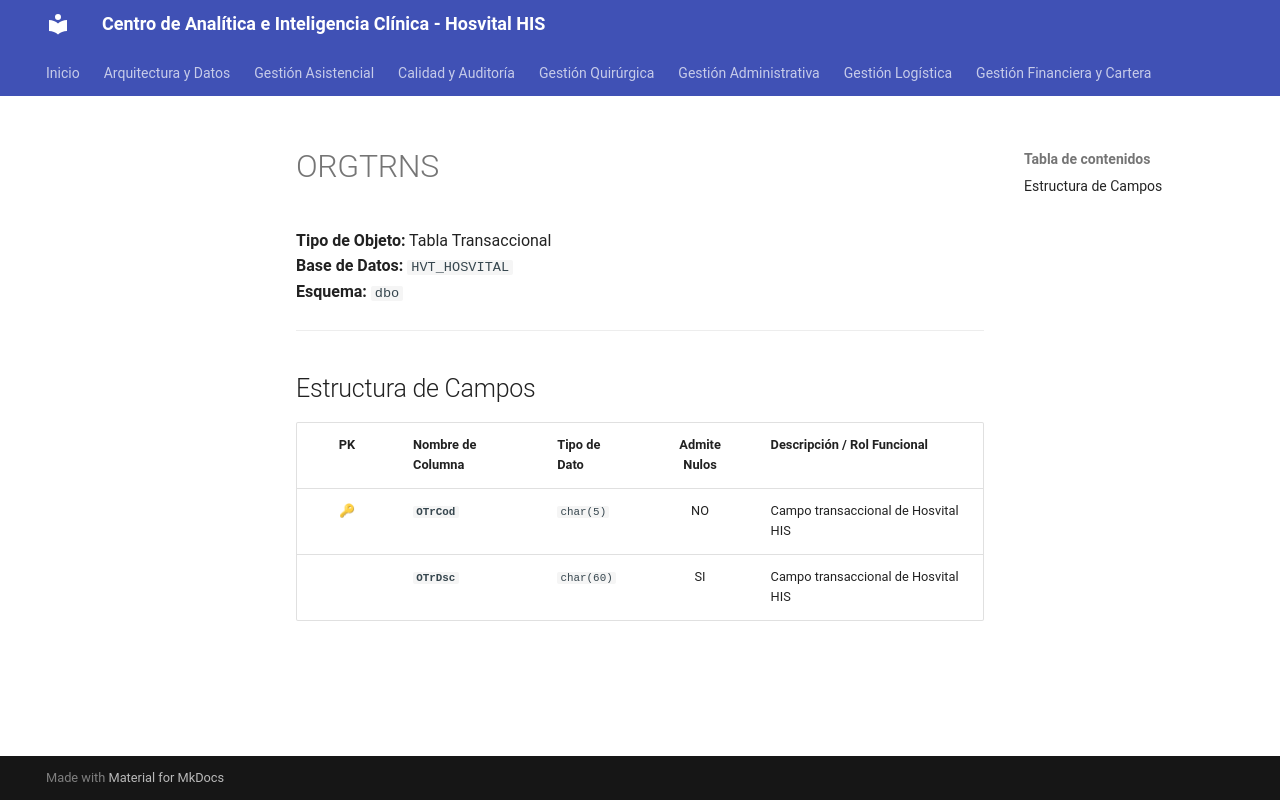

repository: SoporteSaludtech/superset-docs · page: diccionario-general/ORGTRNS/index.html · generator: mkdocs

# ORGTRNS

**Tipo de Objeto:** Tabla Transaccional  
**Base de Datos:** `HVT_HOSVITAL`  
**Esquema:** `dbo`

---

## Estructura de Campos

| PK | Nombre de Columna | Tipo de Dato | Admite Nulos | Descripción / Rol Funcional |
| :-: | :--- | :--- | :-: | :--- |
| 🔑 | **`OTrCod`** | `char(5)` | NO | Campo transaccional de Hosvital HIS |
|  | **`OTrDsc`** | `char(60)` | SI | Campo transaccional de Hosvital HIS |
